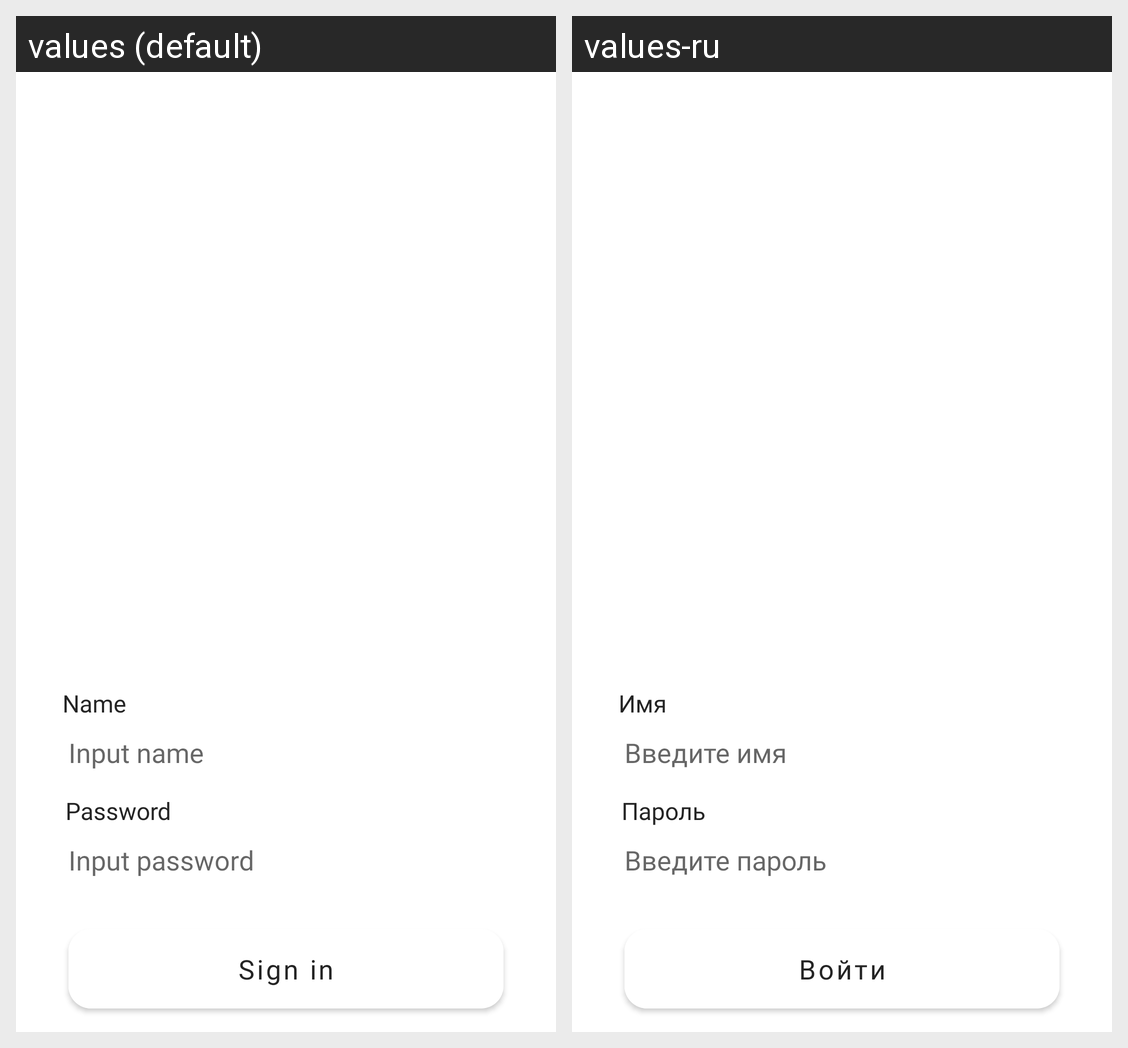

Locale-by-locale string values for the Android screen shown in this grid:
Android screen res/layout/fragment_authorization_login.xml rendered under 2 locales, left to right: values (default), values-ru. Device: Nexus 5 (rendered at 1080×1920; each locale shown at half size, 540×960, under a caption strip naming it); theme Theme.Restaurant.
Strings drawn on this screen, with the default value and each locale's value (text and hints the layout hard-codes, and strings that could not be matched under every locale, appear in the picture but are not listed):

profile_edit_name
  values: Name
  values-ru: Имя

profile_input_name
  values: Input name
  values-ru: Введите имя

profile_edit_password
  values: Password
  values-ru: Пароль

profile_input_password
  values: Input password
  values-ru: Введите пароль

profile_signin
  values: Sign in
  values-ru: Войти
